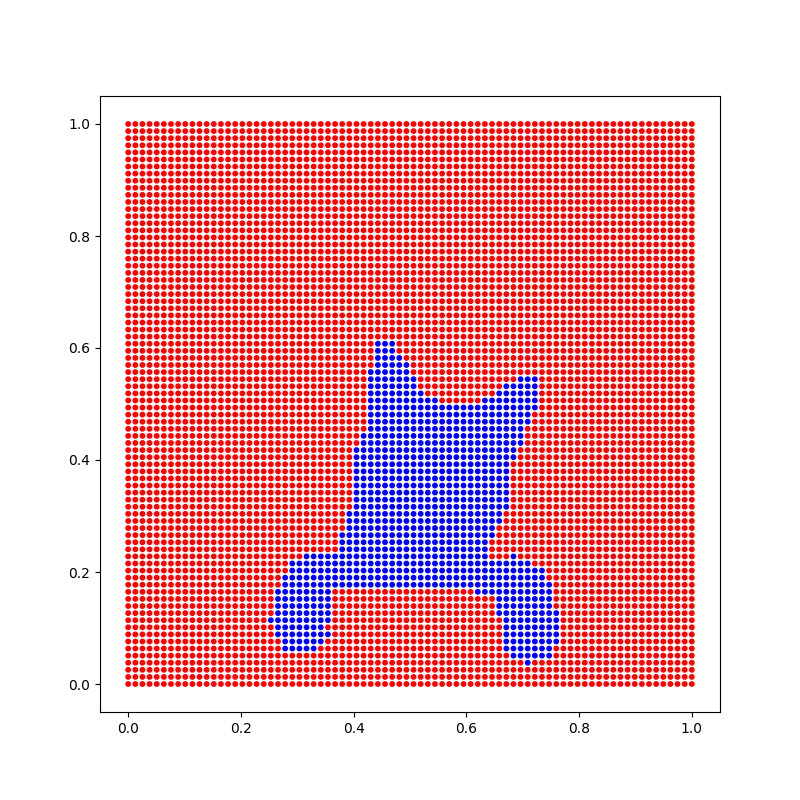

The file beside this chart, header and first rows:
X_1, X_2, Y
0.0, 0.0, 0
0.01266, 0.0, 0
0.02532, 0.0, 0
0.03797, 0.0, 0
0.05063, 0.0, 0
0.06329, 0.0, 0
0.07595, 0.0, 0
0.08861, 0.0, 0
0.1013, 0.0, 0
0.1139, 0.0, 0
0.1266, 0.0, 0
0.1392, 0.0, 0
0.1519, 0.0, 0
0.1646, 0.0, 0
0.1772, 0.0, 0
0.1899, 0.0, 0
0.2025, 0.0, 0
0.2152, 0.0, 0
0.2278, 0.0, 0
0.2405, 0.0, 0
0.2532, 0.0, 0
0.2658, 0.0, 0
0.2785, 0.0, 0
0.2911, 0.0, 0
0.3038, 0.0, 0
0.3165, 0.0, 0
0.3291, 0.0, 0
0.3418, 0.0, 0
0.3544, 0.0, 0
0.3671, 0.0, 0
0.3797, 0.0, 0
0.3924, 0.0, 0
0.4051, 0.0, 0
0.4177, 0.0, 0
0.4304, 0.0, 0
0.443, 0.0, 0
0.4557, 0.0, 0
0.4684, 0.0, 0
0.481, 0.0, 0
0.4937, 0.0, 0
0.5063, 0.0, 0
0.519, 0.0, 0
0.5316, 0.0, 0
0.5443, 0.0, 0
0.557, 0.0, 0
0.5696, 0.0, 0
0.5823, 0.0, 0
0.5949, 0.0, 0
0.6076, 0.0, 0
0.6203, 0.0, 0
0.6329, 0.0, 0
0.6456, 0.0, 0
0.6582, 0.0, 0
0.6709, 0.0, 0
0.6835, 0.0, 0
0.6962, 0.0, 0
0.7089, 0.0, 0
0.7215, 0.0, 0
0.7342, 0.0, 0
0.7468, 0.0, 0
... 6,340 more rows
